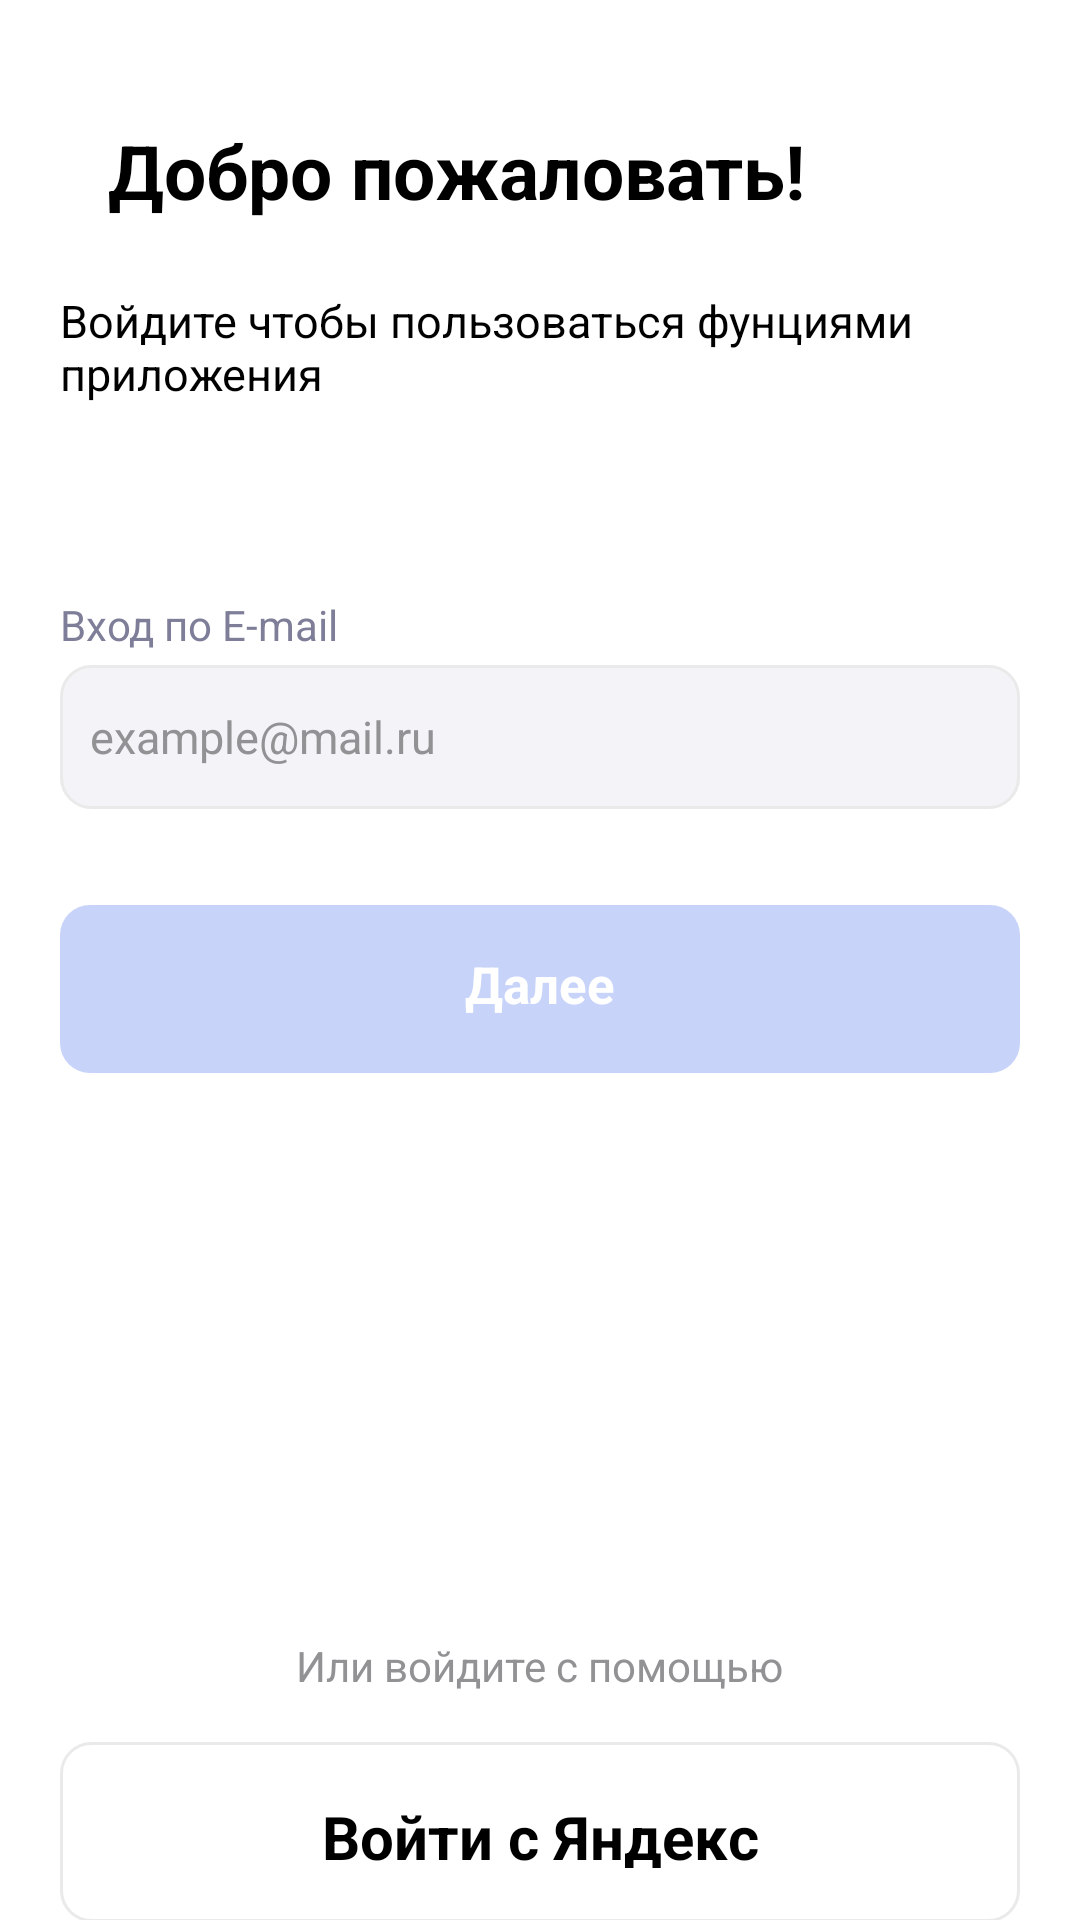

Layout XML and referenced resources for this Android screen:
<!-- AndroidManifest.xml: application theme Theme.SmartLab -->
<!-- res/layout/activity_sign_login.xml -->
<?xml version="1.0" encoding="utf-8"?>
<LinearLayout xmlns:android="http://schemas.android.com/apk/res/android"
    xmlns:app="http://schemas.android.com/apk/res-auto"
    xmlns:tools="http://schemas.android.com/tools"
    android:layout_width="match_parent"
    android:layout_height="match_parent"
    android:orientation="vertical"
    tools:context=".SignLogin">
<LinearLayout
    android:paddingHorizontal="20dp"
    android:layout_marginTop="40dp"
    android:layout_width="wrap_content"
    android:layout_height="wrap_content">
    <ImageView
        android:background="@drawable/hello"
        android:layout_width="wrap_content"
        android:layout_height="wrap_content"/>
    <TextView
        android:layout_marginLeft="16dp"
        android:textStyle="bold"
        android:textSize="25dp"
        android:textColor="@color/black"
        android:text="@string/welcome"
        android:layout_width="wrap_content"
        android:layout_height="wrap_content"/>
</LinearLayout>
    <TextView
        android:layout_marginTop="23dp"
        android:textSize="15dp"
        android:textColor="@color/black"
        android:paddingHorizontal="20dp"
        android:text="@string/info"
        android:layout_width="wrap_content"
        android:layout_height="wrap_content"/>
    <TextView
        android:layout_marginTop="64dp"
        android:textColor="@color/info"
        android:paddingHorizontal="20dp"
        android:text="@string/info1"
        android:layout_width="wrap_content"
        android:layout_height="wrap_content"/>
    <EditText
        android:id="@+id/mail"
        android:padding="10dp"
        android:layout_marginTop="4dp"
        android:layout_marginHorizontal="20dp"
        android:background="@drawable/edittextstyle"
        android:textColorHint="@color/hintcolor"
        android:hint="example@mail.ru"
        android:textSize="15dp"
        android:inputType="textEmailAddress"
        android:layout_width="match_parent"
        android:layout_height="48dp"/>
    <TextView
        android:id="@+id/btnNext"
        android:textSize="17dp"
        android:layout_marginTop="32dp"
        android:layout_marginHorizontal="20dp"
        android:text="@string/next"
        android:padding="15dp"
        android:textStyle="bold"
        android:textAlignment="center"
        android:textColor="@color/white"
        android:onClick="onClick1"
        android:background="@drawable/disabledbutton"
        android:layout_width="match_parent"
        android:layout_height="56dp"/>
    <TextView
        android:layout_marginTop="188dp"
        android:textColor="@color/hintcolor"
        android:layout_gravity="center"
        android:paddingHorizontal="20dp"
        android:text="@string/info2"
        android:layout_width="wrap_content"
        android:layout_height="wrap_content"/>
    <TextView
        android:id="@+id/yandex"
        android:onClick="Next"
    android:textSize="20dp"
        android:textStyle="bold"
    android:layout_marginTop="16dp"
        android:padding="18dp"
    android:layout_marginHorizontal="20dp"
        android:textAlignment="center"
    android:text="@string/yandex"
        android:textColor="@color/black"
    android:background="@drawable/textviewstyle"
    android:layout_width="match_parent"
    android:layout_height="60dp"/>

</LinearLayout>
<!-- resources referenced by this layout -->
<resources>
  <color name="black">#FF000000</color>
  <color name="hintcolor">#929295</color>
  <color name="info">#7E7E99</color>
  <color name="white">#FFFFFFFF</color>
  <!-- drawable disabledbutton (drawable) -->
  <?xml version="1.0" encoding="utf-8"?>
  <shape xmlns:android="http://schemas.android.com/apk/res/android" android:shape="rectangle" >
      <corners android:radius="10dp"/>
      <solid android:color="@color/buttonuncolor" />
  </shape>
  <!-- drawable edittextstyle (drawable) -->
  <?xml version="1.0" encoding="utf-8"?>
  <shape xmlns:android="http://schemas.android.com/apk/res/android" android:shape="rectangle" >
      <corners android:radius="10dp"/>
      <solid android:color="#F4F4F8" />
      <stroke android:width="1dip" android:color="@color/editext1"/>
  </shape>
  <!-- drawable textviewstyle (drawable) -->
  <?xml version="1.0" encoding="utf-8"?>
  <shape xmlns:android="http://schemas.android.com/apk/res/android" android:shape="rectangle" >
      <corners android:radius="10dp"/>
      <solid android:color="@color/white" />
      <stroke android:width="1dip" android:color="@color/editext1"/>
  </shape>
  <string name="info">Войдите чтобы пользоваться фунциями приложения</string>
  <string name="info1">Вход по E-mail</string>
  <string name="info2">Или войдите с помощью</string>
  <string name="next">Далее</string>
  <string name="welcome">Добро пожаловать!</string>
  <string name="yandex">Войти с Яндекс</string>
  <style name="Theme.SmartLab" parent="Theme.MaterialComponents.DayNight.NoActionBar">
          
          <item name="colorPrimary">@color/purple_500</item>
          <item name="colorPrimaryVariant">@color/purple_700</item>
          <item name="colorOnPrimary">@color/white</item>
          
          <item name="colorSecondary">@color/teal_200</item>
          <item name="colorSecondaryVariant">@color/teal_700</item>
          <item name="colorOnSecondary">@color/black</item>
          
          <item name="android:statusBarColor">?attr/colorPrimaryVariant</item>
          
      </style>
  <color name="buttonuncolor">#C8D3FA</color>
  <color name="editext1">#EAEAEA</color>
  <color name="purple_500">#FF6200EE</color>
  <color name="purple_700">#FF3700B3</color>
  <color name="teal_200">#FF03DAC5</color>
  <color name="teal_700">#FF018786</color>
</resources>
